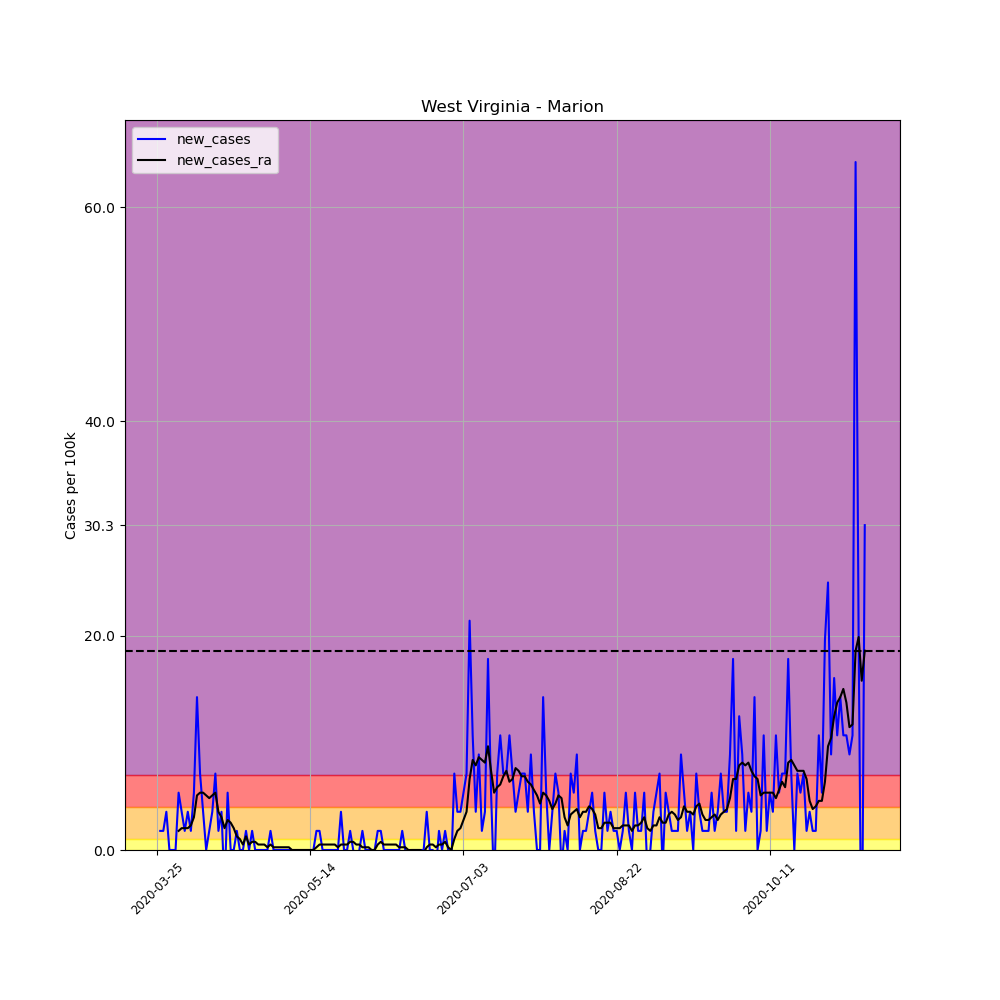

Source data for this figure (header and first rows):
, date, county, state, fips, cases, deaths, COUNTY, STNAME, CTYNAME, POPESTIMATE2019, per_100k, per_100k_ra, new_cases, new_cases_ra
357947, 2020-03-25, Marion, West Virginia, 54049, 1, 0, 49, West Virginia, Marion, 56072, 1.783, , , 
357948, 2020-03-26, Marion, West Virginia, 54049, 2, 0, 49, West Virginia, Marion, 56072, 3.567, , 1.783, 
357949, 2020-03-27, Marion, West Virginia, 54049, 3, 0, 49, West Virginia, Marion, 56072, 5.35, , 1.783, 
357950, 2020-03-28, Marion, West Virginia, 54049, 5, 0, 49, West Virginia, Marion, 56072, 8.917, , 3.567, 
357951, 2020-03-29, Marion, West Virginia, 54049, 5, 1, 49, West Virginia, Marion, 56072, 8.917, , 0.0, 
357952, 2020-03-30, Marion, West Virginia, 54049, 5, 1, 49, West Virginia, Marion, 56072, 8.917, , 0.0, 
357953, 2020-03-31, Marion, West Virginia, 54049, 5, 1, 49, West Virginia, Marion, 56072, 8.917, 6.624, 0.0, 
357954, 2020-04-01, Marion, West Virginia, 54049, 8, 1, 49, West Virginia, Marion, 56072, 14.27, 8.408, 5.35, 1.783
357955, 2020-04-02, Marion, West Virginia, 54049, 10, 1, 49, West Virginia, Marion, 56072, 17.83, 10.45, 3.567, 2.038
357956, 2020-04-03, Marion, West Virginia, 54049, 11, 1, 49, West Virginia, Marion, 56072, 19.62, 12.48, 1.783, 2.038
357957, 2020-04-04, Marion, West Virginia, 54049, 13, 1, 49, West Virginia, Marion, 56072, 23.18, 14.52, 3.567, 2.038
357958, 2020-04-05, Marion, West Virginia, 54049, 14, 1, 49, West Virginia, Marion, 56072, 24.97, 16.82, 1.783, 2.293
357959, 2020-04-06, Marion, West Virginia, 54049, 17, 1, 49, West Virginia, Marion, 56072, 30.32, 19.87, 5.35, 3.057
357960, 2020-04-07, Marion, West Virginia, 54049, 25, 1, 49, West Virginia, Marion, 56072, 44.59, 24.97, 14.27, 5.095
357961, 2020-04-08, Marion, West Virginia, 54049, 29, 1, 49, West Virginia, Marion, 56072, 51.72, 30.32, 7.134, 5.35
357962, 2020-04-09, Marion, West Virginia, 54049, 31, 1, 49, West Virginia, Marion, 56072, 55.29, 35.67, 3.567, 5.35
357963, 2020-04-10, Marion, West Virginia, 54049, 31, 1, 49, West Virginia, Marion, 56072, 55.29, 40.76, 0.0, 5.095
357964, 2020-04-11, Marion, West Virginia, 54049, 32, 1, 49, West Virginia, Marion, 56072, 57.07, 45.6, 1.783, 4.841
357965, 2020-04-12, Marion, West Virginia, 54049, 34, 1, 49, West Virginia, Marion, 56072, 60.64, 50.7, 3.567, 5.095
357966, 2020-04-13, Marion, West Virginia, 54049, 38, 1, 49, West Virginia, Marion, 56072, 67.77, 56.05, 7.134, 5.35
357967, 2020-04-14, Marion, West Virginia, 54049, 39, 2, 49, West Virginia, Marion, 56072, 69.55, 59.62, 1.783, 3.567
357968, 2020-04-15, Marion, West Virginia, 54049, 41, 2, 49, West Virginia, Marion, 56072, 73.12, 62.67, 3.567, 3.057
357969, 2020-04-16, Marion, West Virginia, 54049, 39, 2, 49, West Virginia, Marion, 56072, 69.55, 64.71, -3.567, 2.038
357970, 2020-04-17, Marion, West Virginia, 54049, 42, 2, 49, West Virginia, Marion, 56072, 74.9, 67.52, 5.35, 2.803
357971, 2020-04-18, Marion, West Virginia, 54049, 42, 2, 49, West Virginia, Marion, 56072, 74.9, 70.06, 0.0, 2.548
357972, 2020-04-19, Marion, West Virginia, 54049, 42, 2, 49, West Virginia, Marion, 56072, 74.9, 72.1, 0.0, 2.038
357973, 2020-04-20, Marion, West Virginia, 54049, 43, 2, 49, West Virginia, Marion, 56072, 76.69, 73.38, 1.783, 1.274
357974, 2020-04-21, Marion, West Virginia, 54049, 43, 2, 49, West Virginia, Marion, 56072, 76.69, 74.39, 0.0, 1.019
357975, 2020-04-22, Marion, West Virginia, 54049, 43, 2, 49, West Virginia, Marion, 56072, 76.69, 74.9, 0.0, 0.5095
357976, 2020-04-23, Marion, West Virginia, 54049, 44, 2, 49, West Virginia, Marion, 56072, 78.47, 76.18, 1.783, 1.274
357977, 2020-04-24, Marion, West Virginia, 54049, 44, 2, 49, West Virginia, Marion, 56072, 78.47, 76.69, 0.0, 0.5095
357978, 2020-04-25, Marion, West Virginia, 54049, 45, 2, 49, West Virginia, Marion, 56072, 80.25, 77.45, 1.783, 0.7643
357979, 2020-04-26, Marion, West Virginia, 54049, 45, 2, 49, West Virginia, Marion, 56072, 80.25, 78.22, 0.0, 0.7643
357980, 2020-04-27, Marion, West Virginia, 54049, 45, 2, 49, West Virginia, Marion, 56072, 80.25, 78.73, 0.0, 0.5095
357981, 2020-04-28, Marion, West Virginia, 54049, 45, 2, 49, West Virginia, Marion, 56072, 80.25, 79.23, 0.0, 0.5095
357982, 2020-04-29, Marion, West Virginia, 54049, 45, 2, 49, West Virginia, Marion, 56072, 80.25, 79.74, 0.0, 0.5095
357983, 2020-04-30, Marion, West Virginia, 54049, 45, 2, 49, West Virginia, Marion, 56072, 80.25, 80, 0.0, 0.2548
357984, 2020-05-01, Marion, West Virginia, 54049, 46, 2, 49, West Virginia, Marion, 56072, 82.04, 80.51, 1.783, 0.5095
357985, 2020-05-02, Marion, West Virginia, 54049, 46, 2, 49, West Virginia, Marion, 56072, 82.04, 80.76, 0.0, 0.2548
357986, 2020-05-03, Marion, West Virginia, 54049, 46, 2, 49, West Virginia, Marion, 56072, 82.04, 81.02, 0.0, 0.2548
357987, 2020-05-04, Marion, West Virginia, 54049, 46, 2, 49, West Virginia, Marion, 56072, 82.04, 81.27, 0.0, 0.2548
357988, 2020-05-05, Marion, West Virginia, 54049, 46, 2, 49, West Virginia, Marion, 56072, 82.04, 81.53, 0.0, 0.2548
357989, 2020-05-06, Marion, West Virginia, 54049, 46, 2, 49, West Virginia, Marion, 56072, 82.04, 81.78, 0.0, 0.2548
357990, 2020-05-07, Marion, West Virginia, 54049, 46, 2, 49, West Virginia, Marion, 56072, 82.04, 82.04, 0.0, 0.2548
357991, 2020-05-08, Marion, West Virginia, 54049, 46, 2, 49, West Virginia, Marion, 56072, 82.04, 82.04, 0.0, 0.0
357992, 2020-05-09, Marion, West Virginia, 54049, 46, 2, 49, West Virginia, Marion, 56072, 82.04, 82.04, 0.0, 0.0
357993, 2020-05-10, Marion, West Virginia, 54049, 46, 2, 49, West Virginia, Marion, 56072, 82.04, 82.04, 0.0, 0.0
357994, 2020-05-11, Marion, West Virginia, 54049, 46, 2, 49, West Virginia, Marion, 56072, 82.04, 82.04, 0.0, 0.0
357995, 2020-05-12, Marion, West Virginia, 54049, 46, 2, 49, West Virginia, Marion, 56072, 82.04, 82.04, 0.0, 0.0
357996, 2020-05-13, Marion, West Virginia, 54049, 46, 2, 49, West Virginia, Marion, 56072, 82.04, 82.04, 0.0, 0.0
357997, 2020-05-14, Marion, West Virginia, 54049, 46, 2, 49, West Virginia, Marion, 56072, 82.04, 82.04, 0.0, 0.0
357998, 2020-05-15, Marion, West Virginia, 54049, 46, 2, 49, West Virginia, Marion, 56072, 82.04, 82.04, 0.0, 0.0
357999, 2020-05-16, Marion, West Virginia, 54049, 47, 2, 49, West Virginia, Marion, 56072, 83.82, 82.29, 1.783, 0.2548
358000, 2020-05-17, Marion, West Virginia, 54049, 48, 2, 49, West Virginia, Marion, 56072, 85.6, 82.8, 1.783, 0.5095
358001, 2020-05-18, Marion, West Virginia, 54049, 48, 2, 49, West Virginia, Marion, 56072, 85.6, 83.31, 0.0, 0.5095
358002, 2020-05-19, Marion, West Virginia, 54049, 48, 2, 49, West Virginia, Marion, 56072, 85.6, 83.82, 0.0, 0.5095
358003, 2020-05-20, Marion, West Virginia, 54049, 48, 2, 49, West Virginia, Marion, 56072, 85.6, 84.33, 0.0, 0.5095
358004, 2020-05-21, Marion, West Virginia, 54049, 48, 2, 49, West Virginia, Marion, 56072, 85.6, 84.84, 0.0, 0.5095
358005, 2020-05-22, Marion, West Virginia, 54049, 48, 2, 49, West Virginia, Marion, 56072, 85.6, 85.35, 0.0, 0.5095
358006, 2020-05-23, Marion, West Virginia, 54049, 48, 2, 49, West Virginia, Marion, 56072, 85.6, 85.6, 0.0, 0.2548
... 172 more rows
